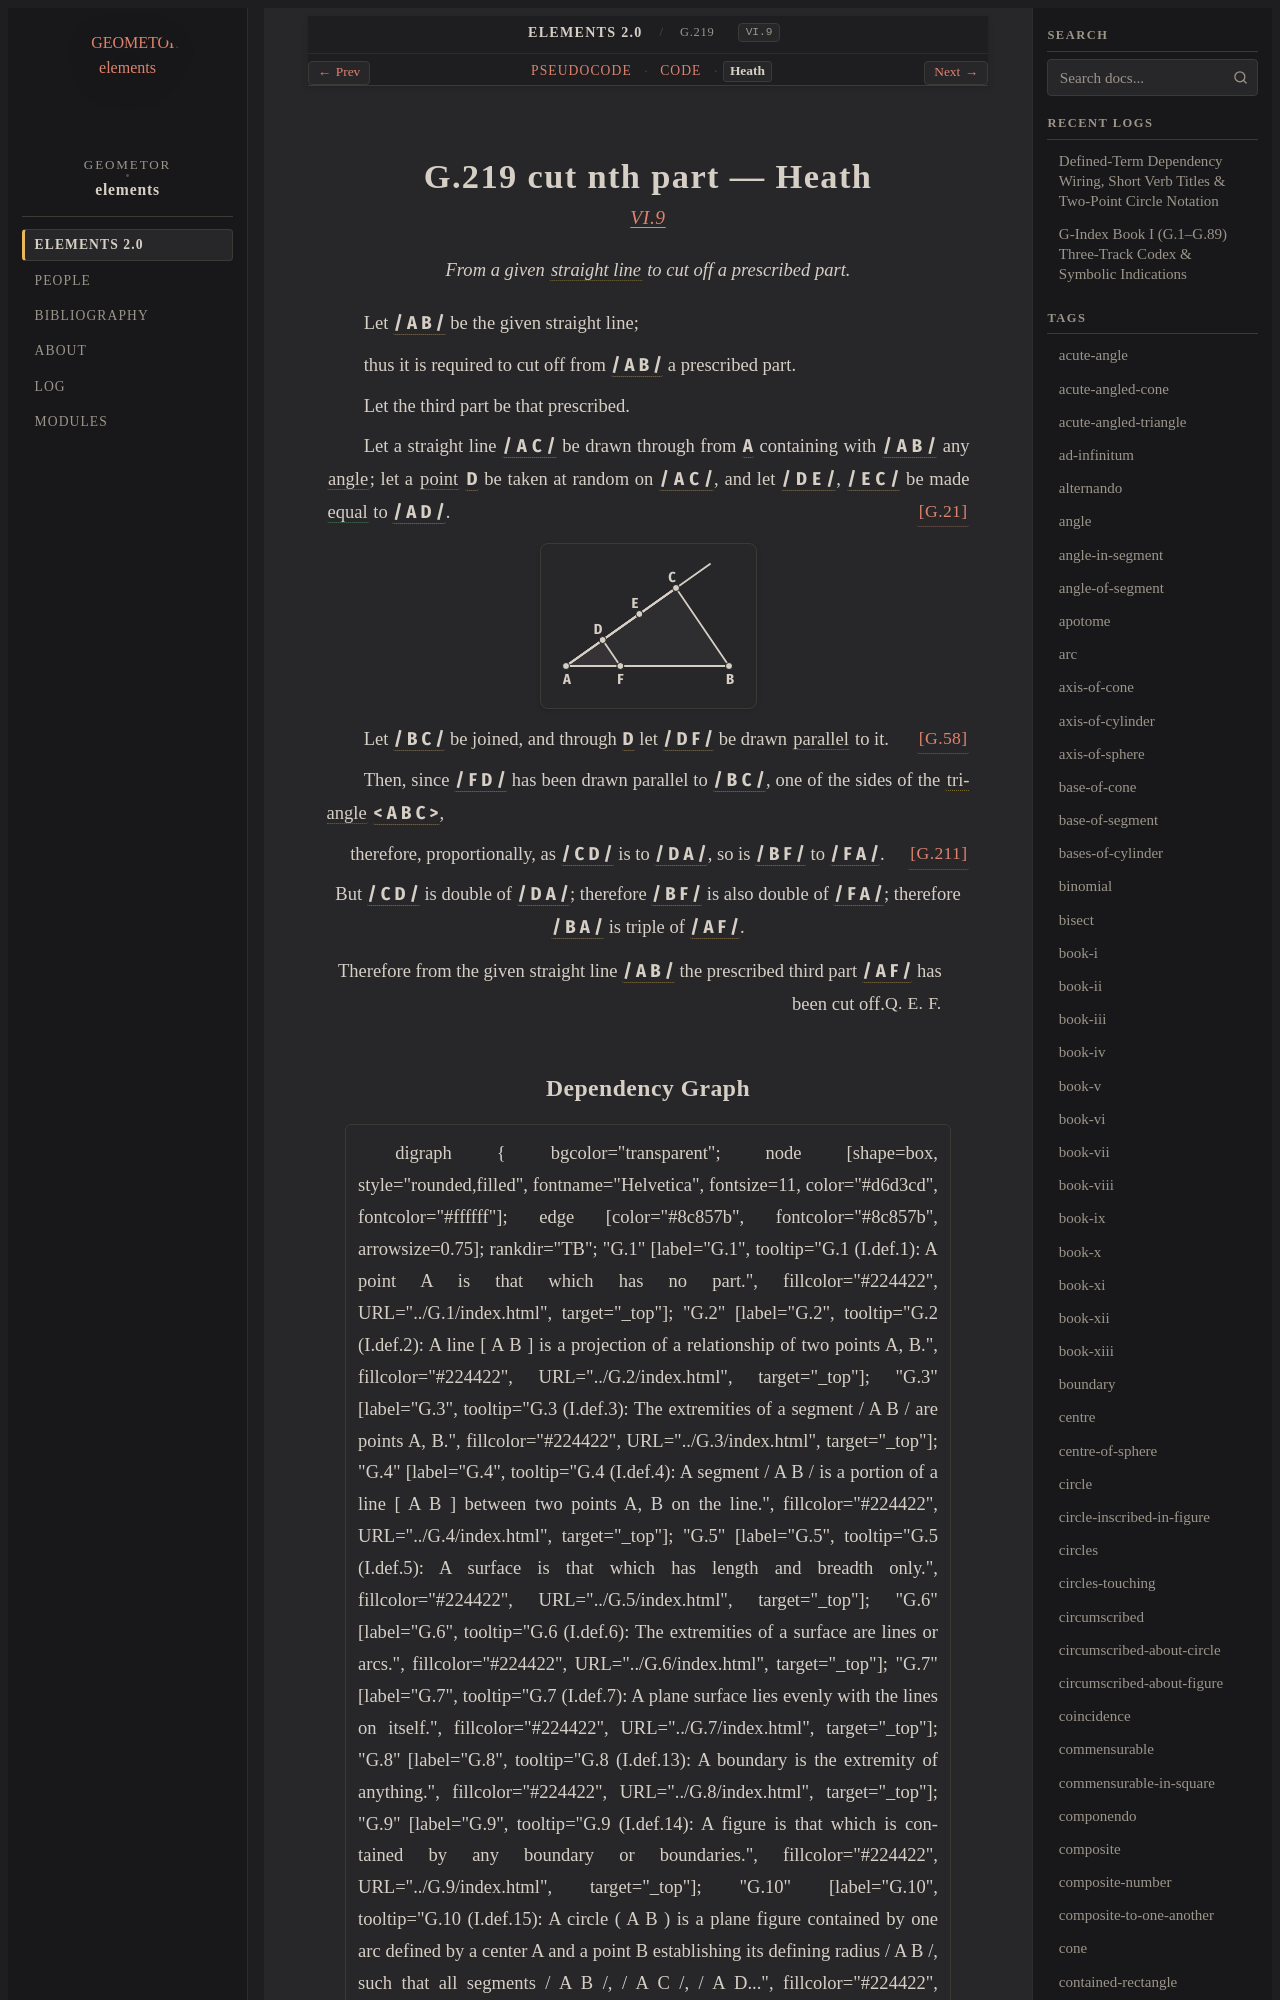

repository: geometor/elements · page: elements2/G.219/heath.html · generator: sphinx

:canonical_id: G.219
:original_id: VI.9
:title: G.219 cut nth part
:volume: II
:book: VI
:type: prop

G.219 cut nth part — Heath
==========================

.. rubric:: `VI.9 <https://geometor.github.io/euclid/heath/volume_II/book_vi/propositions/09/>`_

.. enunciation::

   From a given :term:`straight line <G.4>` to cut off a prescribed part.

Let :g:`/ A B / <g1:/ A B />` be the given straight line;

thus it is required to cut off from :g:`/ A B / <g1:/ A B />` a prescribed part.

Let the third part be that prescribed.

Let a straight line :g:`/ A C / <g1:/ A C />` be drawn through from :g:`A <g1:A>` containing with :g:`/ A B / <g1:/ A B />` any :term:`angle <G.22>`; let a :term:`point <G.1>` :g:`D <g1:D>` be taken at random on :g:`/ A C / <g1:/ A C />`, and let :g:`/ D E / <g1:/ D E />`, :g:`/ E C / <g1:/ E C />` be made :eq:`equal <g1:/ D E / = g1:/ E C / = g1:/ A D />` to :g:`/ A D / <g1:/ A D />`. :just:`[G.21] <G.21>`

.. picture:: g1.svg
   :alt: Proposition 9

Let :g:`/ B C / <g1:/ B C />` be joined, and through :g:`D <g1:D>` let :g:`/ D F / <g1:/ D F />` be drawn :term:`parallel <G.52>` to it. :just:`[G.58] <G.58>`

Then, since :g:`/ F D / <g1:/ F D />` has been drawn parallel to :g:`/ B C / <g1:/ B C />`, one of the sides of the :term:`triangle <G.12>` :g:`< A B C > <g1:< A B C >>`,

.. assertion::

   therefore, proportionally, as :g:`/ C D / <g1:/ C D />` is to :g:`/ D A / <g1:/ D A />`, so is :g:`/ B F / <g1:/ B F />` to :g:`/ F A / <g1:/ F A />`. :just:`[G.211] <G.211>`

.. assertion::

   But :g:`/ C D / <g1:/ C D />` is double of :g:`/ D A / <g1:/ D A />`; therefore :g:`/ B F / <g1:/ B F />` is also double of :g:`/ F A / <g1:/ F A />`; therefore :g:`/ B A / <g1:/ B A />` is triple of :g:`/ A F / <g1:/ A F />`.

.. qed::

   Therefore from the given straight line :g:`/ A B / <g1:/ A B />` the prescribed third part :g:`/ A F / <g1:/ A F />` has been cut off. :just:`Q. E. F.`
